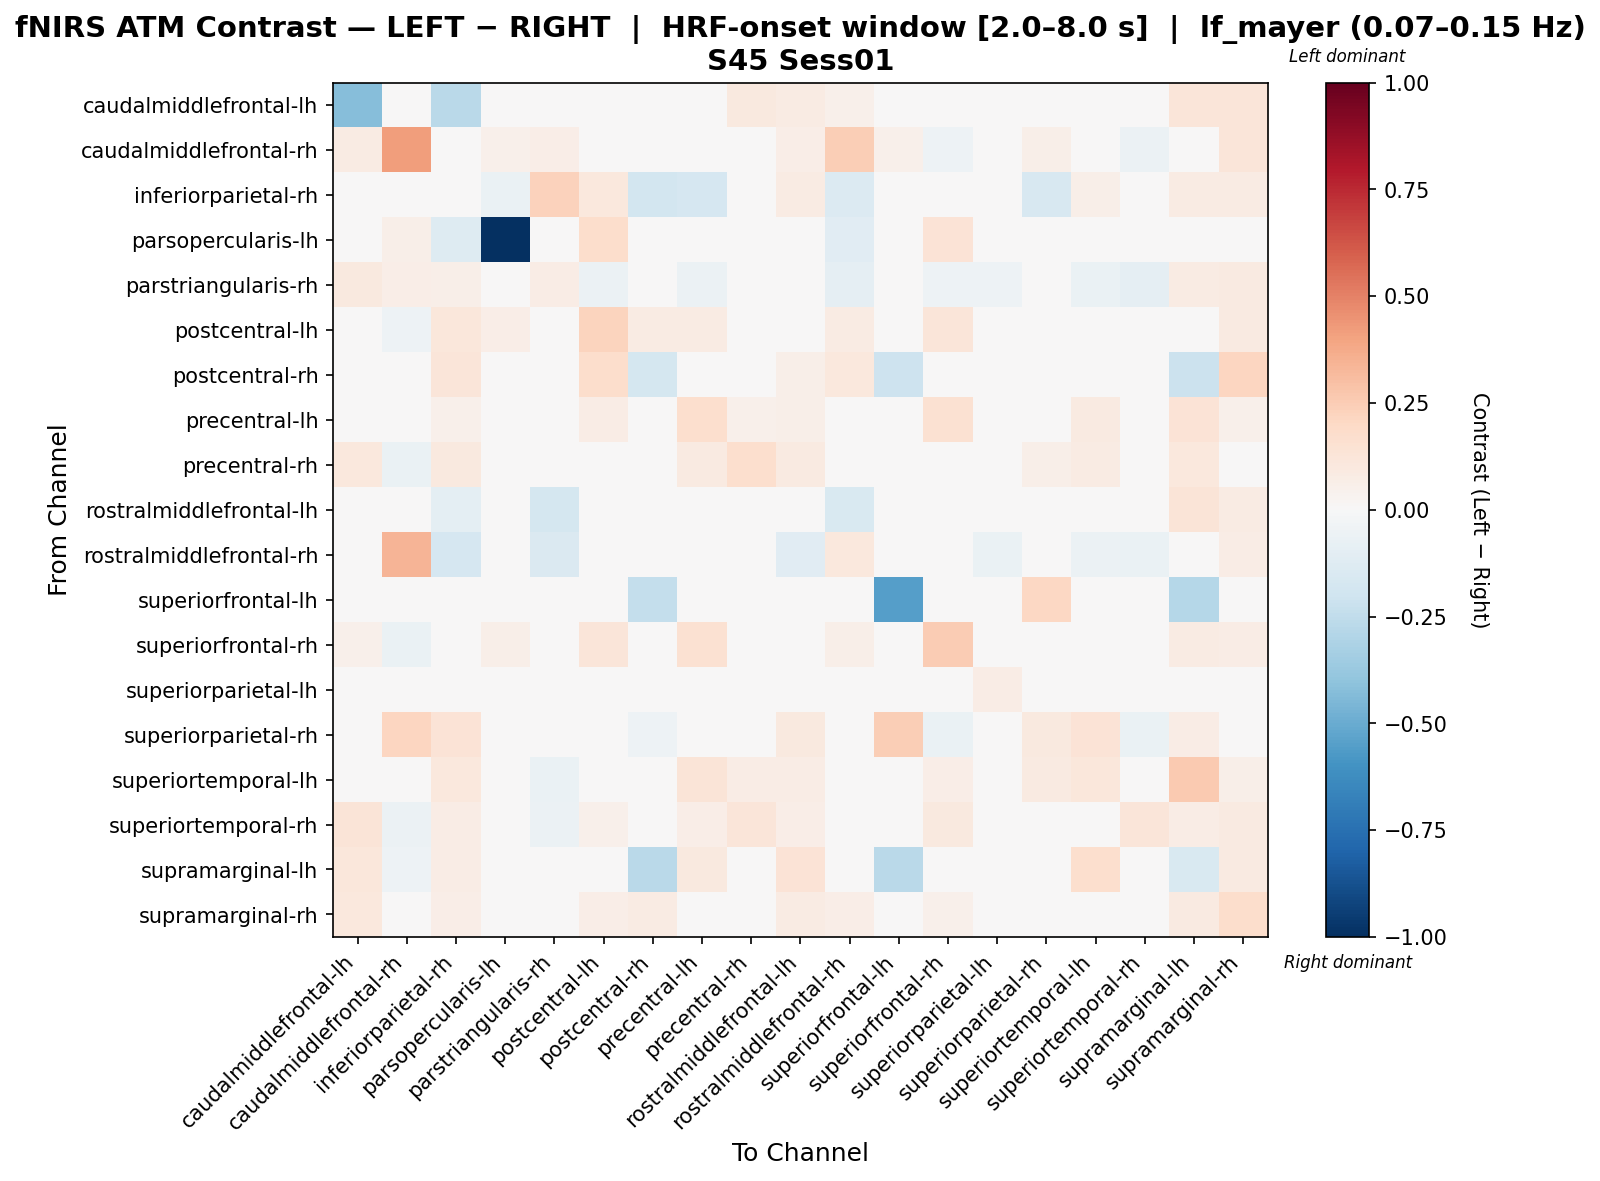

The file beside this chart, header and first rows:
, caudalmiddlefrontal-lh, caudalmiddlefrontal-rh, inferiorparietal-rh, parsopercularis-lh, parstriangularis-rh, postcentral-lh, postcentral-rh, precentral-lh, precentral-rh, rostralmiddlefrontal-lh, rostralmiddlefrontal-rh, superiorfrontal-lh, superiorfrontal-rh, superiorparietal-lh, superiorparietal-rh, superiortemporal-lh, superiortemporal-rh, supramarginal-lh, supramarginal-rh
caudalmiddlefrontal-lh, -0.4252, 0.02457, -0.2694, 0.0, 0.03632, 0.02623, 0.03006, 0.03336, 0.09892, 0.08339, 0.0535, -0.01619, 0.0486, -0.009844, 0.01911, 0.01099, 0.01565, 0.1219, 0.1181
caudalmiddlefrontal-rh, 0.08166, 0.4177, 0.0, 0.05095, 0.06806, -0.04833, -0.01115, -0.04461, -0.04701, 0.06806, 0.2449, 0.05454, -0.05072, -0.04089, 0.0555, -0.03717, -0.05816, 0.03874, 0.1241
inferiorparietal-rh, -0.04601, 0.0, 0.04245, -0.06299, 0.2305, 0.1076, -0.1823, -0.1656, 0.04529, 0.08337, -0.1358, 0.0, 0.01132, 0.0, -0.1599, 0.05661, 0.01132, 0.07925, 0.08492
parsopercularis-lh, 0.0, 0.05852, -0.126, -1.0, 0.0, 0.1756, 0.0, 0.0, 0.0, 0.0, -0.1147, 0.0, 0.1405, 0.0, 0.0, 0.0, 0.0, 0.0, 0.0
parstriangularis-rh, 0.0975, 0.06414, 0.06129, 0.0, 0.07404, -0.05572, -0.005065, -0.06078, 0.02302, -0.02583, -0.08822, 0.0, -0.05065, -0.05025, 0.0, -0.06585, -0.08611, 0.07842, 0.09007
postcentral-lh, 0.01829, -0.05435, 0.1147, 0.06994, -0.04416, 0.2251, 0.08258, 0.08161, 0.002016, 0.0306, 0.08415, 0.0, 0.1222, -0.02008, 0.007944, 0.02402, -0.01718, 0.04617, 0.09264
postcentral-rh, 0.02995, -0.04092, 0.1237, 0.0, -0.02046, 0.1761, -0.178, -0.004154, -0.01779, 0.05723, 0.1034, -0.2107, -0.02461, 0.01525, -0.04774, 0.02995, 0.002666, -0.211, 0.217
precentral-lh, 0.02886, -0.04414, 0.05162, 0.0, -0.0497, 0.07812, 0.01092, 0.1713, 0.05044, 0.06082, 0.04481, 0.0, 0.15, -0.002822, 0.03788, 0.09177, 0.001367, 0.1334, 0.05153
precentral-rh, 0.1041, -0.06313, 0.09624, 0.0, 0.006768, 0.01959, 0.006768, 0.0881, 0.169, 0.09171, -0.02425, 0.0, 0.03152, 0.01984, 0.06069, 0.08169, 0.03293, 0.1052, 0.03936
rostralmiddlefrontal-lh, 0.04561, 0.003268, -0.1004, 0.0, -0.1774, 0.009852, 0.04404, 0.03065, 0.04174, -0.01408, -0.1503, 0.0, 0.004801, -0.002862, 0.04199, 0.03045, -0.01865, 0.1324, 0.07885
rostralmiddlefrontal-rh, 0.03017, 0.3368, -0.1681, 0.0002302, -0.1467, 0.03438, 0.03315, -0.001558, -0.03465, -0.1098, 0.1043, 0.0, 0.01644, -0.06929, 0.0, -0.06236, -0.06929, 0.03315, 0.0731
superiorfrontal-lh, -0.04225, 0.04625, 0.0, 0.0, -0.02406, 0.0, -0.2406, 0.0, 0.0, 0.0, 0.0, -0.5509, 0.0, 0.02341, 0.2107, 0.0, 0.0, -0.2887, 0.0
superiorfrontal-rh, 0.05081, -0.06357, 0.02389, 0.05499, -0.03793, 0.1237, -0.003011, 0.1517, 0.02062, 0.02759, 0.05834, 0.0, 0.2559, -0.009333, -0.01018, 0.04803, 0.01639, 0.08033, 0.07784
superiorparietal-lh, -0.007935, -0.04212, 0.0, 0.0, -0.04685, -0.02239, 0.03655, -0.01711, 0.0232, 0.02084, -0.04309, 0.0, -0.0128, 0.07129, 0.006254, -0.02141, 0.01222, 0.03891, 0.004441
superiorparietal-rh, 0.01397, 0.2143, 0.1397, 0.0, 0.0, -0.03544, -0.05281, 0.04498, 0.02044, 0.09779, 0.0, 0.2475, -0.06338, 0.02037, 0.09781, 0.1397, -0.06338, 0.07632, -0.03169
superiortemporal-lh, 0.003243, -0.04225, 0.1083, 0.0, -0.06338, 0.02065, 0.03377, 0.1322, 0.0724, 0.0729, -0.04225, 0.0, 0.06955, -0.02725, 0.08661, 0.1168, 0.003719, 0.2639, 0.05732
superiortemporal-rh, 0.1309, -0.05553, 0.07218, 0.0, -0.0602, 0.05203, 0.02412, 0.06594, 0.1214, 0.06568, -0.03344, 0.0, 0.1, 0.04684, 0.01602, 0.04323, 0.1189, 0.07131, 0.0868
supramarginal-lh, 0.1101, -0.05413, 0.07579, 0.0, 0.03248, 0.007218, -0.2707, 0.09503, 0.002406, 0.1365, 0.03248, -0.2707, 0.008421, 0.03248, -0.005413, 0.1654, -0.03609, -0.1546, 0.09323
supramarginal-rh, 0.1026, 0.002475, 0.0696, 0.0, 0.0007733, 0.06711, 0.08136, 0.02071, 0.03253, 0.08111, 0.06976, 0.0, 0.05164, 0.0005499, -0.02475, 0.02999, 0.01383, 0.08845, 0.1784
